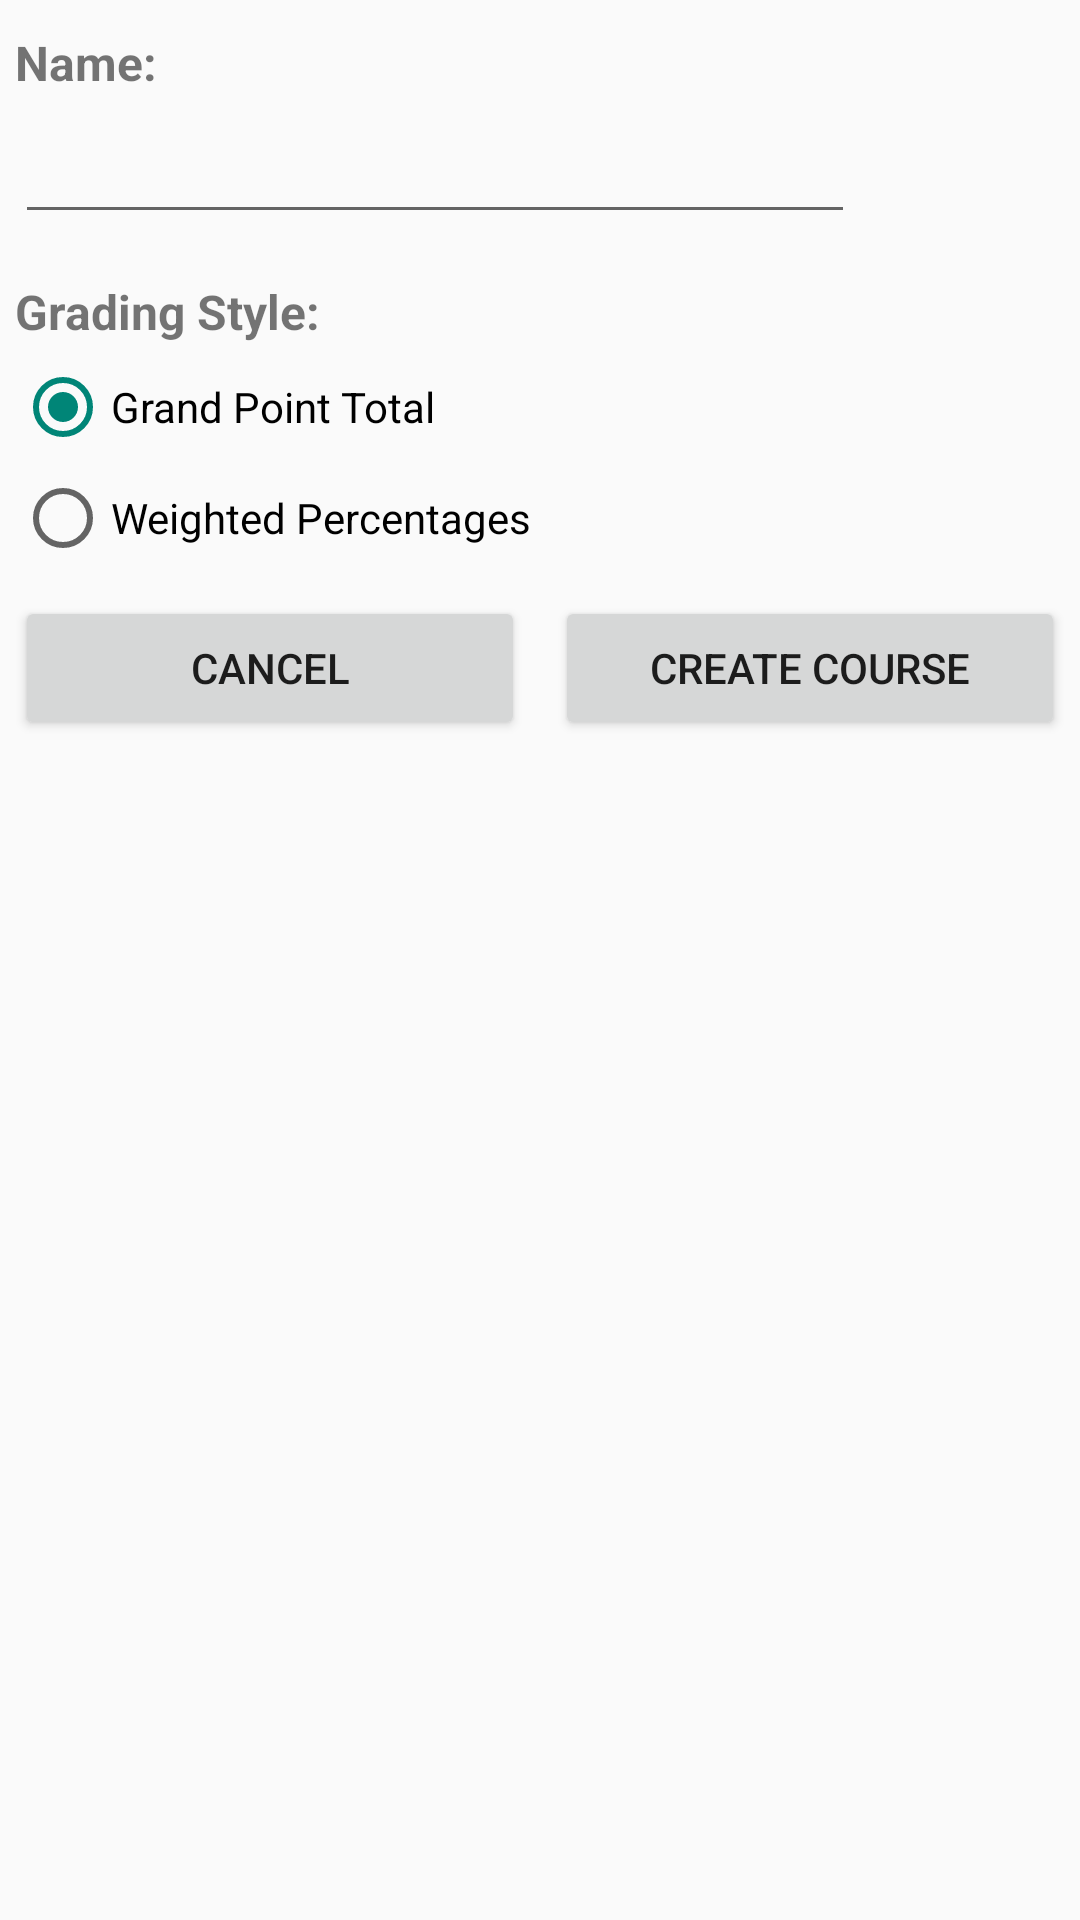

Reconstruct the res/layout file that produces this screen, plus the resources it refers to.
<!-- AndroidManifest.xml: application theme AppTheme -->
<!-- res/layout/addcourse.xml -->
<?xml version="1.0" encoding="utf-8"?>
<ScrollView xmlns:android="http://schemas.android.com/apk/res/android"
    android:layout_width="wrap_content"
    android:layout_height="wrap_content">
    <LinearLayout
        android:layout_width="fill_parent"
        android:layout_height="wrap_content"
        android:orientation="vertical" >
        <TextView
            android:layout_width="fill_parent"
            android:layout_height="wrap_content"
            android:layout_marginLeft="5dp"
            android:layout_marginStart="5dp"
            
            android:layout_marginTop="10dp"
            android:text="@string/add_course_dialog_fragment_course_name"
            android:textSize="16sp"
            android:textStyle="bold" />
        <EditText
            android:id="@+id/add_course_dialog_fragment_name_edit_text"
            android:layout_width="280dp"
            android:layout_height="wrap_content"
            android:layout_margin="5dp"
            android:imeOptions="actionDone"
            android:inputType="textCapWords" />
        <TextView
            android:layout_width="fill_parent"
            android:layout_height="wrap_content"
            android:layout_marginLeft="5dp"
            android:layout_marginStart="5dp"
            
            android:layout_marginTop="10dp"
            android:text="@string/add_course_dialog_fragment_grade_type"
            android:textSize="16sp"
            android:textStyle="bold" />
        <RadioGroup
            android:layout_width="fill_parent"
            android:layout_height="wrap_content"
            android:orientation="vertical" >
            <RadioButton
                android:id="@+id/add_course_dialog_fragment_point_total_radio_button"
                android:layout_width="fill_parent"
                android:layout_height="wrap_content"
                android:layout_marginLeft="5dp"
                android:layout_marginStart="5dp"
                android:layout_marginTop="5dp"
                android:checked="true"
                android:text="@string/add_course_dialog_fragment_grade_type_point_total" />
            <RadioButton
                android:id="@+id/add_course_dialog_fragment_percentage_radio_button"
                android:layout_width="fill_parent"
                android:layout_height="wrap_content"
                android:layout_marginLeft="5dp"
                                android:layout_marginStart="5dp"
                
                android:layout_marginTop="5dp"
                android:text="@string/add_course_dialog_fragment_grade_type_percentage" />
        </RadioGroup>
        <LinearLayout
            android:layout_width="fill_parent"
            android:layout_height="wrap_content"
            android:layout_marginTop="5dp"
            android:orientation="horizontal" >
            <Button
                android:id="@+id/add_course_dialog_fragment_cancel_button"
                android:layout_width="0dp"
                android:layout_height="wrap_content"
                android:layout_margin="5dp"
                android:layout_weight="1"
                android:text="@string/add_course_dialog_fragment_cancel_button" />
            <Button
                android:id="@+id/add_course_dialog_fragment_create_button"
                android:layout_width="0dp"
                android:layout_height="wrap_content"
                android:layout_margin="5dp"
                android:layout_weight="1"
                android:text="@string/add_course_dialog_fragment_create_course_button" />
        </LinearLayout>
    </LinearLayout>
</ScrollView>
<!-- resources referenced by this layout -->
<resources>
  <string name="add_course_dialog_fragment_cancel_button">Cancel</string>
  <string name="add_course_dialog_fragment_course_name">Name:</string>
  <string name="add_course_dialog_fragment_create_course_button">Create Course</string>
  <string name="add_course_dialog_fragment_grade_type">Grading Style:</string>
  <string name="add_course_dialog_fragment_grade_type_percentage">Weighted Percentages</string>
  <string name="add_course_dialog_fragment_grade_type_point_total">Grand Point Total</string>
  <style name="AppTheme" parent="AppBaseTheme">
          
      </style>
  <style name="AppBaseTheme" parent="Theme.AppCompat.Light">
  
          
          
      </style>
</resources>
